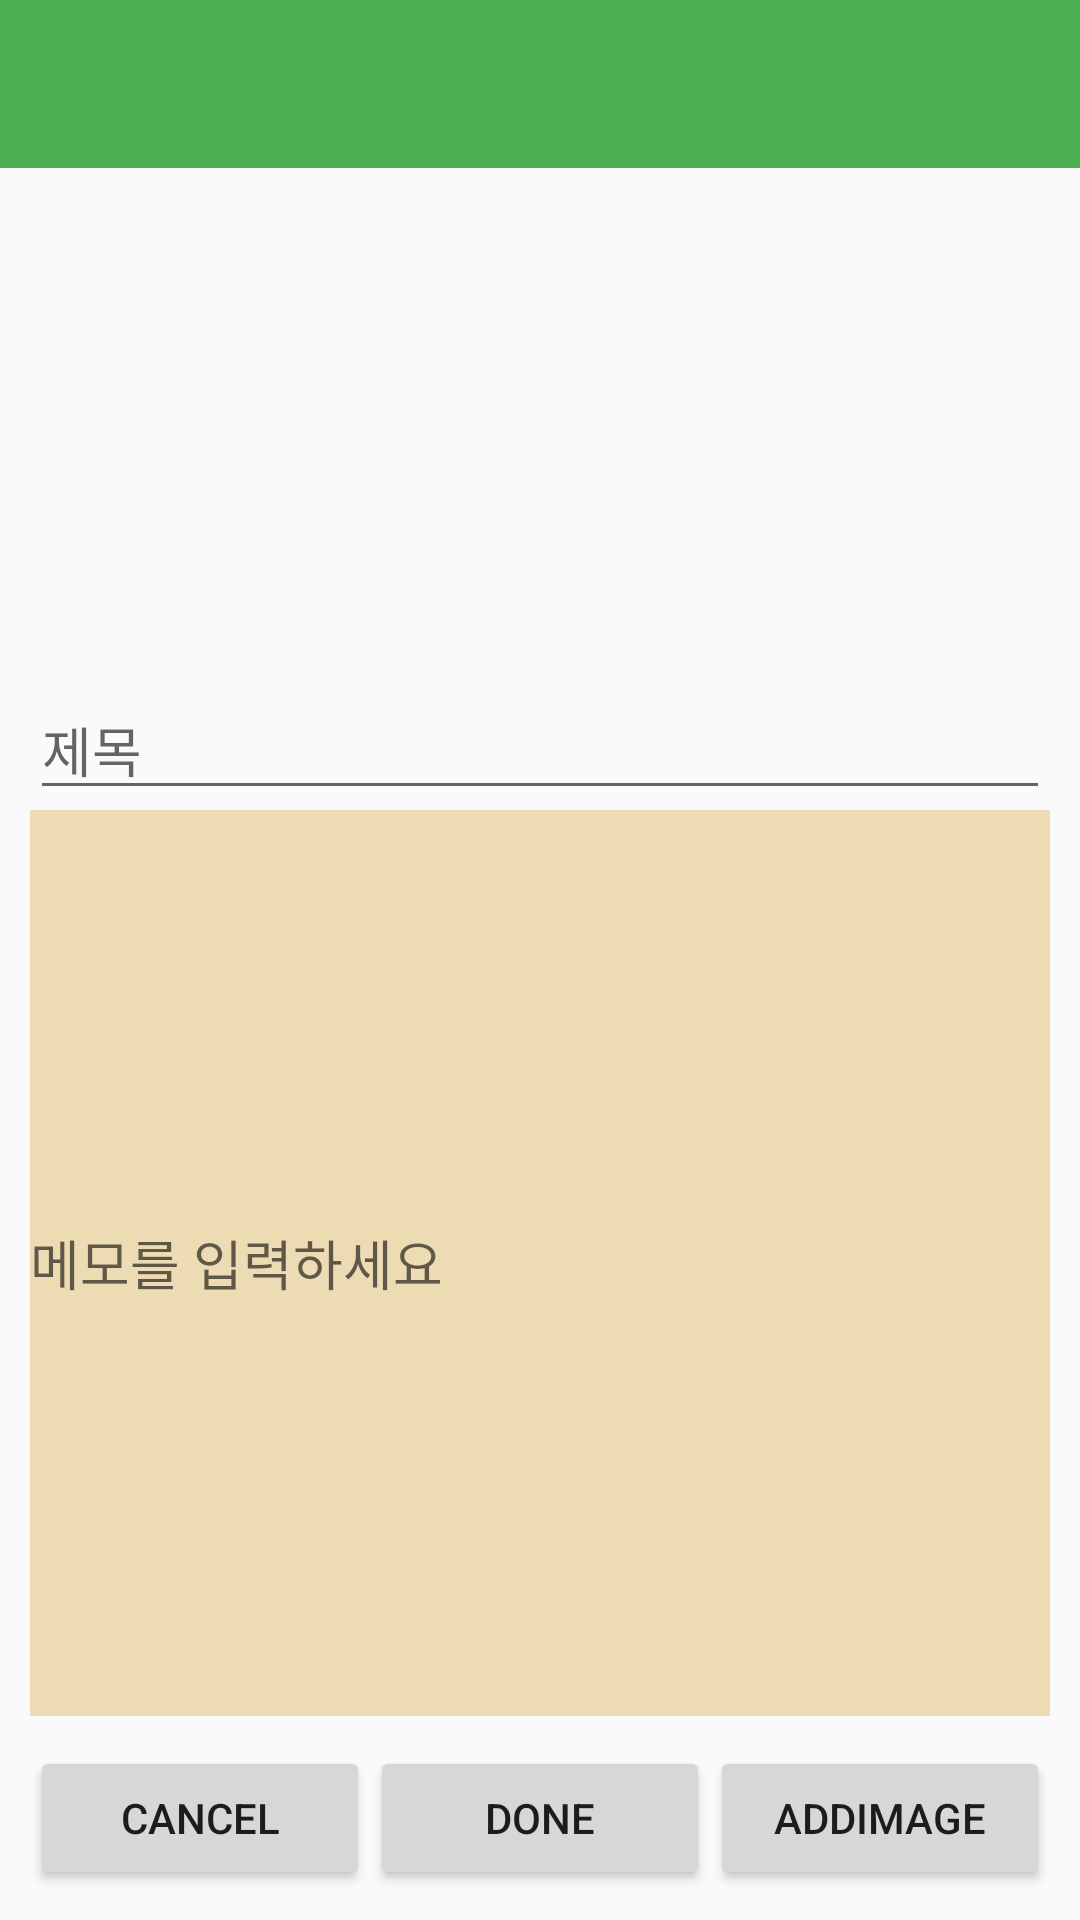

Here is an Android app screen rendered from its layout file. Give the layout XML and the strings, colors and styles it references.
<!-- AndroidManifest.xml: application theme AppTheme -->
<!-- res/layout/activity_add_memo.xml -->
<?xml version="1.0" encoding="utf-8"?>
<RelativeLayout xmlns:android="http://schemas.android.com/apk/res/android"
    xmlns:app="http://schemas.android.com/apk/res-auto"
    xmlns:tools="http://schemas.android.com/tools"
    android:id="@+id/parent"
    android:layout_width="match_parent"
    android:layout_height="match_parent"
    tools:context=".AddMemoActivity">

    <com.google.android.material.appbar.AppBarLayout
        android:id="@+id/AppBar"
        android:layout_width="match_parent"
        android:layout_height="wrap_content"
        android:theme="@style/AppTheme.AppBarOverlay">

        <androidx.appcompat.widget.Toolbar
            android:id="@+id/toolbar2"
            android:layout_width="match_parent"
            android:layout_height="?attr/actionBarSize"
            android:background="#4CAF50"
            app:popupTheme="@style/AppTheme.PopupOverlay" />
    </com.google.android.material.appbar.AppBarLayout>

    <LinearLayout
        android:layout_width="match_parent"
        android:layout_height="match_parent"
        android:layout_below="@id/AppBar"
        android:orientation="vertical">

        <androidx.recyclerview.widget.RecyclerView
            android:id="@+id/recyclerview_grid"
            android:layout_margin="10dp"
            android:layout_width="match_parent"
            android:layout_height="0dp"
            android:layout_weight="1"
            />

        <EditText
            android:id="@+id/editTitle"
            android:layout_marginLeft="10dp"
            android:layout_marginRight="10dp"
            android:layout_width="match_parent"
            android:layout_height="wrap_content"
            android:hint="제목"
            />

        <EditText
            android:id="@+id/edtMemo"
            android:layout_weight="2"
            android:layout_width="match_parent"
            android:layout_height="0dp"
            android:layout_centerVertical="true"
            android:layout_marginLeft="10dp"
            android:layout_marginRight="10dp"
            android:background="#C3E9D39E"
            android:hint="메모를 입력하세요" />

        <LinearLayout

            android:layout_width="match_parent"
            android:layout_height="wrap_content"
            android:layout_below="@id/edtMemo"
            android:orientation="horizontal"
            android:layout_margin="10dp">

            <Button
                android:id="@+id/btnNo"
                android:layout_width="0dp"
                android:layout_height="wrap_content"
                android:layout_weight="1"
                android:text="cancel" />
            <Button
                android:id="@+id/btnDone"
                android:layout_width="0dp"
                android:layout_height="wrap_content"
                android:layout_weight="1"
                android:text="done" />
            <Button
                android:id="@+id/addImage"
                android:layout_width="0dp"
                android:text="addImage"
                android:layout_height="wrap_content"
                android:layout_weight="1"/>

        </LinearLayout>
    </LinearLayout>

</RelativeLayout>
<!-- resources referenced by this layout -->
<resources>
  <style name="AppTheme.AppBarOverlay" parent="ThemeOverlay.AppCompat.Dark.ActionBar" />
  <style name="AppTheme.PopupOverlay" parent="ThemeOverlay.AppCompat.Light" />
  <style name="AppTheme" parent="Theme.AppCompat.Light.DarkActionBar">
          
          <item name="colorPrimary">@color/colorPrimary</item>
          <item name="colorPrimaryDark">@color/colorPrimaryDark</item>
          <item name="colorAccent">@color/colorAccent</item>
          <item name="windowNoTitle">true</item>
  
      </style>
  <color name="colorPrimary">#008577</color>
  <color name="colorPrimaryDark">#00574B</color>
  <color name="colorAccent">#D81B60</color>
</resources>
